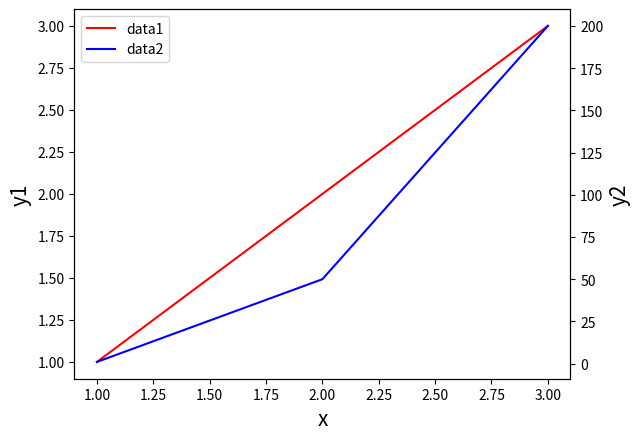

Write the Python code that produced this figure.
import matplotlib.pyplot as plt

x1 = [1, 2, 3]
y1 = [1, 2, 3]
x2 = [1, 2, 3]
y2 = [1, 100, 200]
"""
# 행의 수 , 열의 수, 해당 그래프가 그려질 위치
plt.subplot(1, 2, 1)
plt.plot(x1, y1)
plt.title('data1')

plt.subplot(1, 2, 2)
plt.plot(x2, y2)
plt.title('data2')

# 상 하 구조
plt.subplot(2, 1, 1)
plt.plot(x1, y1)
plt.title('data1')

plt.subplot(2, 1, 2)
plt.plot(x2, y2)
plt.title('ata2')
# tight_layout 이용하여 자동설정
plt.subplot(2, 1, 1)
plt.plot(x1, y1)
plt.title('data1')

plt.subplot(2, 1, 2)
plt.plot(x2, y2)
plt.title('ata2')
plt.tight_layout()
# subplots를 이용한 처리
fig, axe1 = plt.subplots(nrows=1, ncols=2)
axe1[0].plot(x1, y1, color='blue')
axe1[1].plot(x2, y2, color='red')
"""
x1 = [1, 2, 3]
y1 = [1, 2, 3]
x2 = [1, 2, 3]
y2 = [1, 50, 200]

fig, axe1 = plt.subplots()
axe2 = axe1.twinx()
chart1 = axe1.plot(x1, y1, color='red', label='data1')
chart2 = axe2.plot(x2, y2, color='blue', label='data2')
axe1.set_xlabel('x', fontsize=15)
axe1.set_ylabel('y1', fontsize=15)
axe2.set_ylabel('y2', fontsize=15)

# 차트를 더해준다.
chart = chart1 + chart2
# 범례처리
axe1.legend(chart, ['data1', 'data2'])

plt.show()